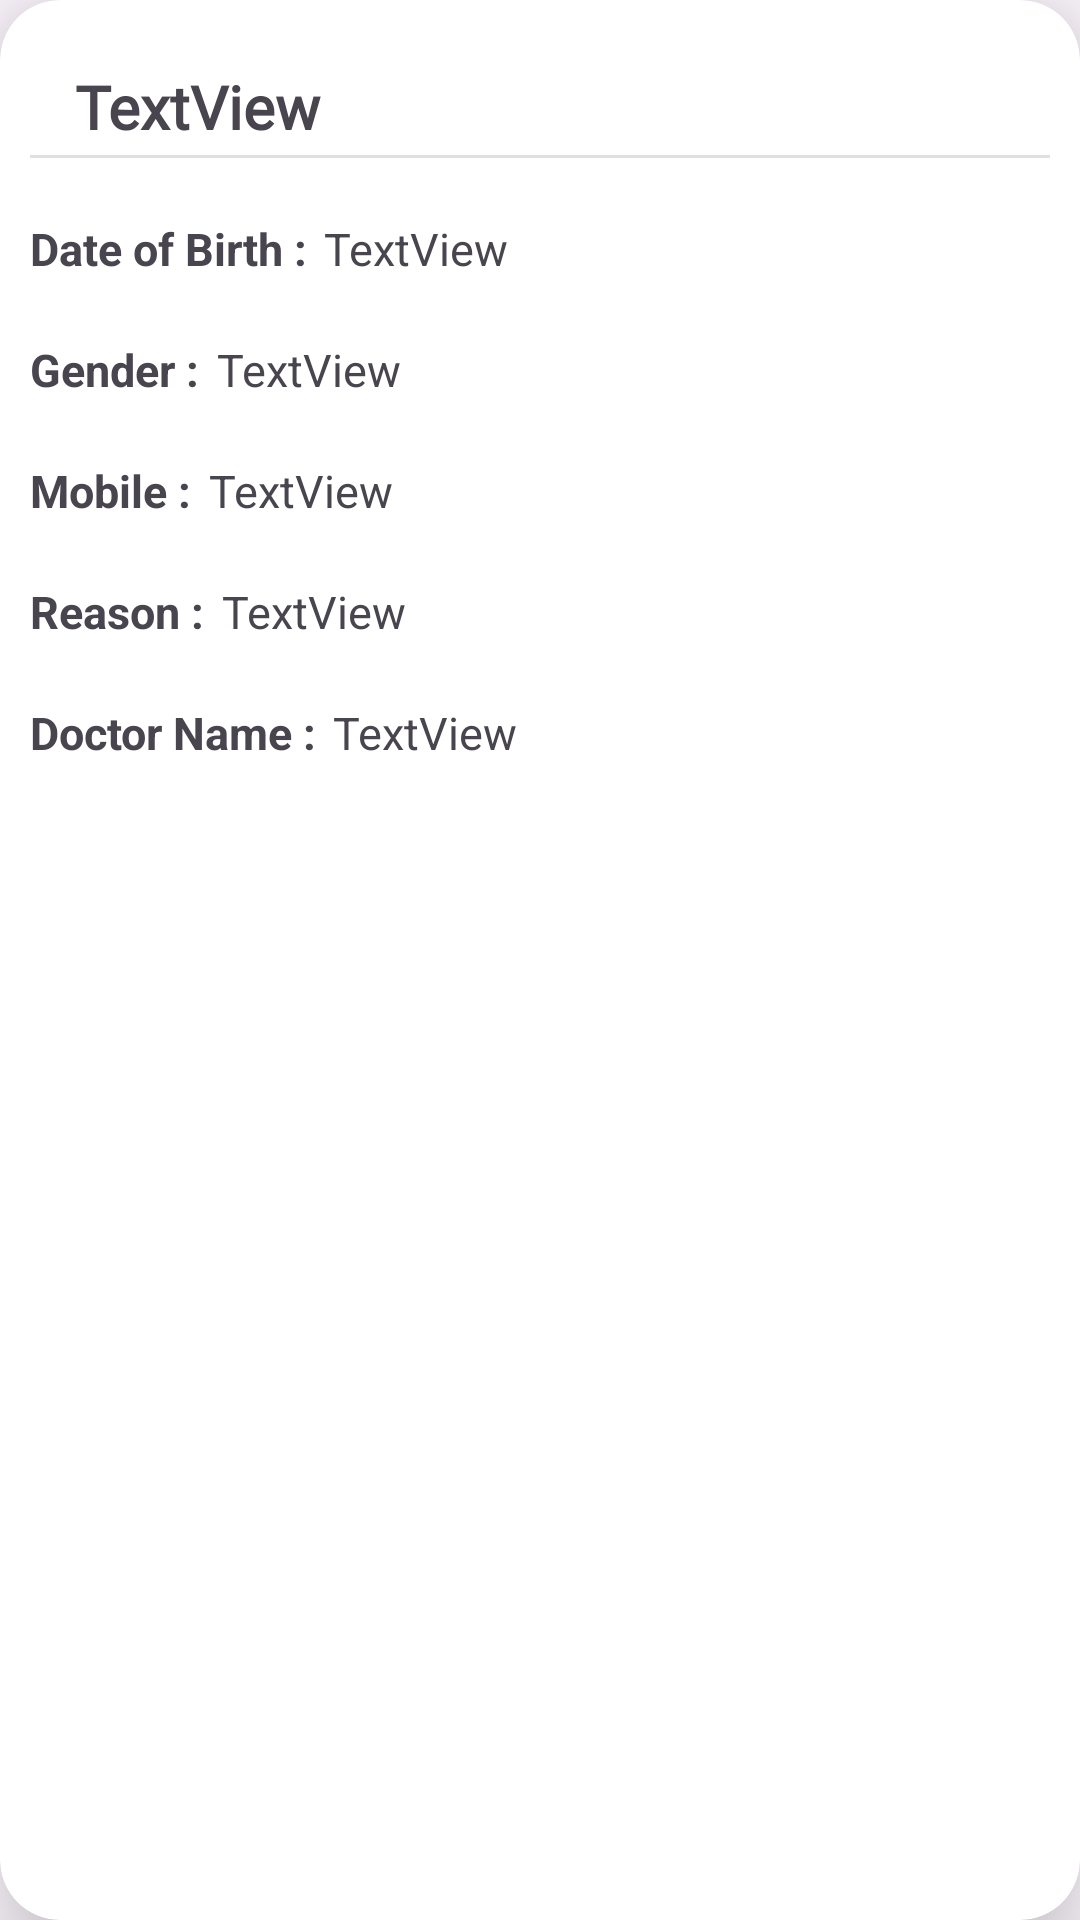

Android layout source for this screen:
<!-- AndroidManifest.xml: application theme Theme.CareLink -->
<!-- res/layout/patient_history_list.xml -->
<?xml version="1.0" encoding="utf-8"?>
<androidx.cardview.widget.CardView xmlns:android="http://schemas.android.com/apk/res/android"
    xmlns:tools="http://schemas.android.com/tools"
    android:layout_width="match_parent"
    android:layout_height="wrap_content"
    xmlns:app="http://schemas.android.com/apk/res-auto"
    app:cardElevation="20dp"
    app:cardCornerRadius="20dp"
    android:layout_margin="16dp"
    tools:ignore="MissingConstraints">

    <androidx.constraintlayout.widget.ConstraintLayout
        android:layout_width="match_parent"
        android:layout_height="250dp"
        android:layout_margin="10dp">

        <TextView
            android:id="@+id/textView10"
            android:layout_width="wrap_content"
            android:layout_height="wrap_content"
            android:layout_marginTop="12dp"
            android:text="TextView"
            android:textSize="20dp"
            android:textStyle="bold"
            android:fontFamily="@font/admin_font"
            app:layout_constraintEnd_toEndOf="parent"
            app:layout_constraintHorizontal_bias="0.058"
            app:layout_constraintStart_toStartOf="parent"
            app:layout_constraintTop_toTopOf="parent" />

        <View
            android:id="@+id/divider4"
            android:layout_width="match_parent"
            android:layout_height="1dp"
            android:background="?android:attr/listDivider"
            app:layout_constraintBottom_toBottomOf="parent"
            app:layout_constraintTop_toTopOf="parent"
            app:layout_constraintVertical_bias="0.168"
            tools:layout_editor_absoluteX="0dp" />

        <TextView
            android:id="@+id/textView11"
            android:layout_width="wrap_content"
            android:layout_height="wrap_content"
            android:layout_marginTop="20dp"
            android:textSize="15dp"
            android:textStyle="bold"
            android:text="Date of Birth : "
            app:layout_constraintTop_toBottomOf="@+id/divider4"
            tools:layout_editor_absoluteX="16dp"
             />

        <TextView
            android:id="@+id/textView12"
            android:layout_width="wrap_content"
            android:layout_height="wrap_content"
            android:layout_marginTop="20dp"
            android:text="Gender : "
            android:textSize="15dp"
            android:textStyle="bold"
            app:layout_constraintTop_toBottomOf="@+id/textView11"
            tools:layout_editor_absoluteX="16dp" />

        <TextView
            android:id="@+id/textView13"
            android:layout_width="wrap_content"
            android:layout_height="wrap_content"
            android:layout_marginTop="20dp"
            android:text="Mobile : "
            android:textSize="15dp"
            android:textStyle="bold"
            app:layout_constraintTop_toBottomOf="@+id/textView12"
            tools:layout_editor_absoluteX="16dp" />

        <TextView
            android:id="@+id/textView14"
            android:layout_width="wrap_content"
            android:layout_height="wrap_content"
            android:layout_marginTop="20dp"
            android:text="Reason : "
            android:textSize="15dp"
            android:textStyle="bold"
            app:layout_constraintTop_toBottomOf="@+id/textView13"
            tools:layout_editor_absoluteX="16dp" />

        <TextView
            android:id="@+id/textView15"
            android:layout_width="wrap_content"
            android:layout_height="wrap_content"
            android:layout_marginTop="20dp"
            android:text="Doctor Name : "
            android:textSize="15dp"
            android:textStyle="bold"
            app:layout_constraintTop_toBottomOf="@+id/textView14"
            tools:layout_editor_absoluteX="16dp" />

        <TextView
            android:id="@+id/textView16"
            android:layout_width="wrap_content"
            android:layout_height="wrap_content"
            android:layout_marginTop="20dp"
            android:text="TextView"
            android:textSize="15dp"

            app:layout_constraintEnd_toEndOf="parent"
            app:layout_constraintHorizontal_bias="0.01"
            app:layout_constraintStart_toEndOf="@+id/textView12"
            app:layout_constraintTop_toBottomOf="@+id/textView17" />

        <TextView
            android:id="@+id/textView17"
            android:layout_width="wrap_content"
            android:layout_height="wrap_content"
            android:layout_marginTop="20dp"
            android:text="TextView"
            android:textSize="15dp"

            app:layout_constraintEnd_toEndOf="parent"
            app:layout_constraintHorizontal_bias="0.01"
            app:layout_constraintStart_toEndOf="@+id/textView11"
            app:layout_constraintTop_toBottomOf="@+id/divider4" />

        <TextView
            android:id="@+id/textView18"
            android:layout_width="wrap_content"
            android:layout_height="wrap_content"
            android:layout_marginTop="20dp"
            android:text="TextView"
            android:textSize="15dp"

            app:layout_constraintEnd_toEndOf="parent"
            app:layout_constraintHorizontal_bias="0.01"
            app:layout_constraintStart_toEndOf="@+id/textView13"
            app:layout_constraintTop_toBottomOf="@+id/textView16" />

        <TextView
            android:id="@+id/textView19"
            android:layout_width="wrap_content"
            android:layout_height="wrap_content"
            android:layout_marginTop="20dp"
            android:text="TextView"
            android:textSize="15dp"

            app:layout_constraintEnd_toEndOf="parent"
            app:layout_constraintHorizontal_bias="0.01"
            app:layout_constraintStart_toEndOf="@+id/textView14"
            app:layout_constraintTop_toBottomOf="@+id/textView18" />

        <TextView
            android:id="@+id/textView20"
            android:layout_width="wrap_content"
            android:layout_height="wrap_content"
            android:layout_marginTop="20dp"
            android:text="TextView"
            android:textSize="15dp"

            app:layout_constraintEnd_toEndOf="parent"
            app:layout_constraintHorizontal_bias="0.01"
            app:layout_constraintStart_toEndOf="@+id/textView15"
            app:layout_constraintTop_toBottomOf="@+id/textView19" />

        <ImageView
            android:id="@+id/imageView3"
            android:layout_width="wrap_content"
            android:layout_height="wrap_content"
            android:layout_marginEnd="16dp"
            android:rotation="90"
            app:layout_constraintBottom_toBottomOf="parent"
            app:layout_constraintEnd_toEndOf="parent"
            app:layout_constraintTop_toTopOf="parent"
            app:layout_constraintVertical_bias="0.053"
            app:srcCompat="@drawable/baseline_arrow_forward_ios_24" />

    </androidx.constraintlayout.widget.ConstraintLayout>
</androidx.cardview.widget.CardView>
<!-- resources referenced by this layout -->
<resources>
  <style name="Theme.CareLink" parent="Base.Theme.CareLink" />
  <style name="Base.Theme.CareLink" parent="Theme.Material3.Light.NoActionBar">
          
          
      </style>
</resources>
